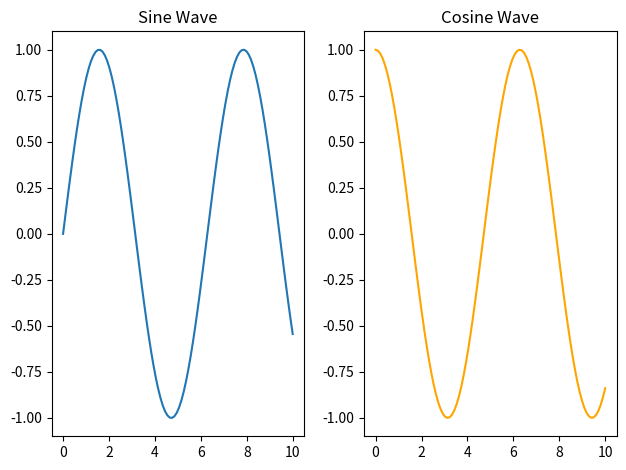

Here is the Python script that generated this plot:
import matplotlib.pyplot as plt
import numpy as np

x = np.linspace(0, 10, 100)
y1 = np.sin(x)
y2 = np.cos(x)

# Create 2 subplots in one row
plt.subplot(1, 2, 1)
plt.plot(x, y1, label='Sine')
plt.title("Sine Wave")

plt.subplot(1, 2, 2)
plt.plot(x, y2, label='Cosine', color='orange')
plt.title("Cosine Wave")

plt.tight_layout()
plt.show()


#algorithm

# 1.  Start.
# 2.  Import necessary libraries (`matplotlib` and `numpy`).
# 3.  Generate a sequence of 100 numbers from 0 to 10 for the x-axis.
# 4.  Calculate the sine and cosine of these numbers for the y-axes.
# 5.  Create a figure with a layout for two subplots (1 row, 2 columns).
# 6.  Select the first subplot area and plot the sine wave with a title.
# 7.  Select the second subplot area and plot the cosine wave with a title.
# 8.  Adjust the plot layout to prevent titles and labels from overlapping.
# 9.  Display the final figure containing both plots.
# 10. End.